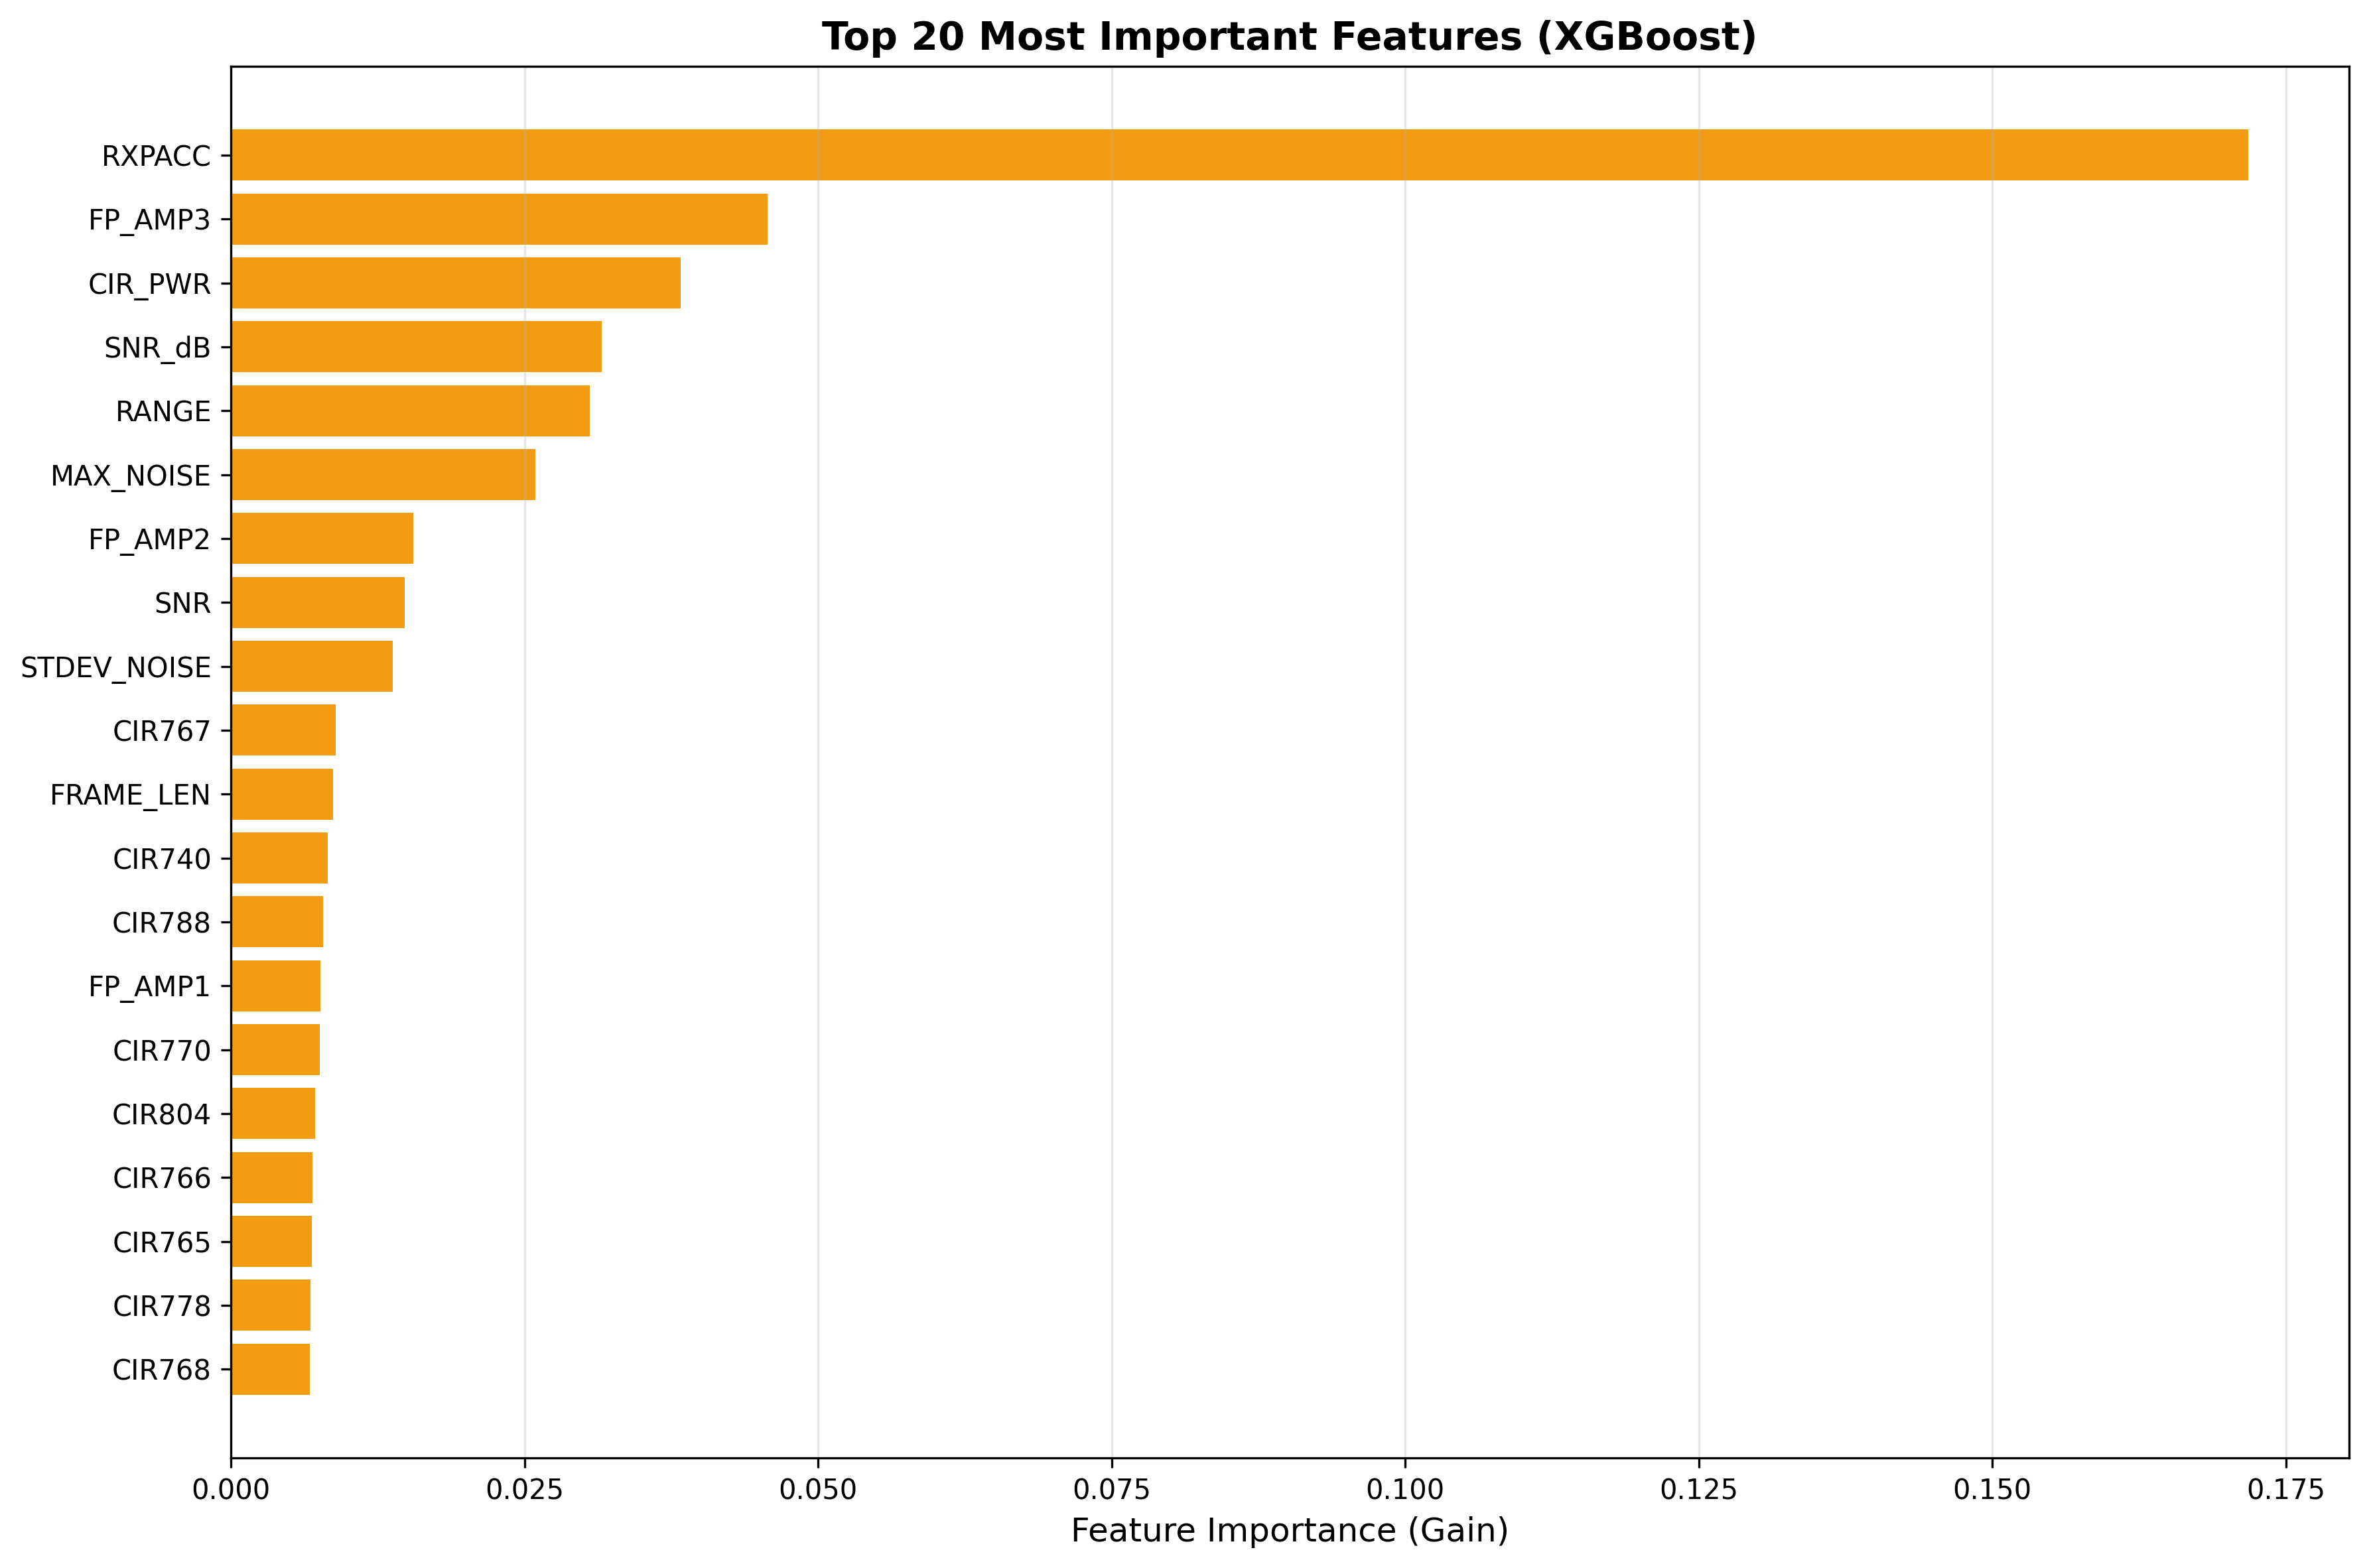

Data behind this chart, as committed beside it:
Feature, Importance
RXPACC, 0.1718
FP_AMP3, 0.04571
CIR_PWR, 0.03829
SNR_dB, 0.03157
RANGE, 0.03058
MAX_NOISE, 0.02591
FP_AMP2, 0.01551
SNR, 0.01478
STDEV_NOISE, 0.01377
CIR767, 0.008919
FRAME_LEN, 0.008704
CIR740, 0.008255
CIR788, 0.007839
FP_AMP1, 0.007604
CIR770, 0.007573
CIR804, 0.007142
CIR766, 0.006958
CIR765, 0.006903
CIR778, 0.006787
CIR768, 0.006718
CIR813, 0.006636
CIR749, 0.006475
CIR784, 0.006413
CIR807, 0.006349
CIR769, 0.006329
CIR806, 0.006242
CIR786, 0.006178
CIR787, 0.005968
CIR795, 0.005946
CIR780, 0.005922
CIR774, 0.005922
CIR809, 0.005917
CIR789, 0.00591
CIR791, 0.00586
CIR792, 0.005801
FP_IDX, 0.005735
CIR810, 0.005719
CIR761, 0.005692
CIR781, 0.005594
CIR808, 0.00557
CIR771, 0.00553
CIR803, 0.005491
CIR801, 0.005457
CIR776, 0.005453
CIR782, 0.00543
CIR802, 0.005429
CIR812, 0.005424
CIR818, 0.005407
CIR785, 0.005401
CIR753, 0.005372
CIR816, 0.005351
CIR764, 0.005216
CIR754, 0.005178
CIR747, 0.005142
CIR763, 0.005132
CIR798, 0.005116
CIR748, 0.005107
CIR762, 0.005063
CIR821, 0.005061
CIR793, 0.005045
... 76 more rows
